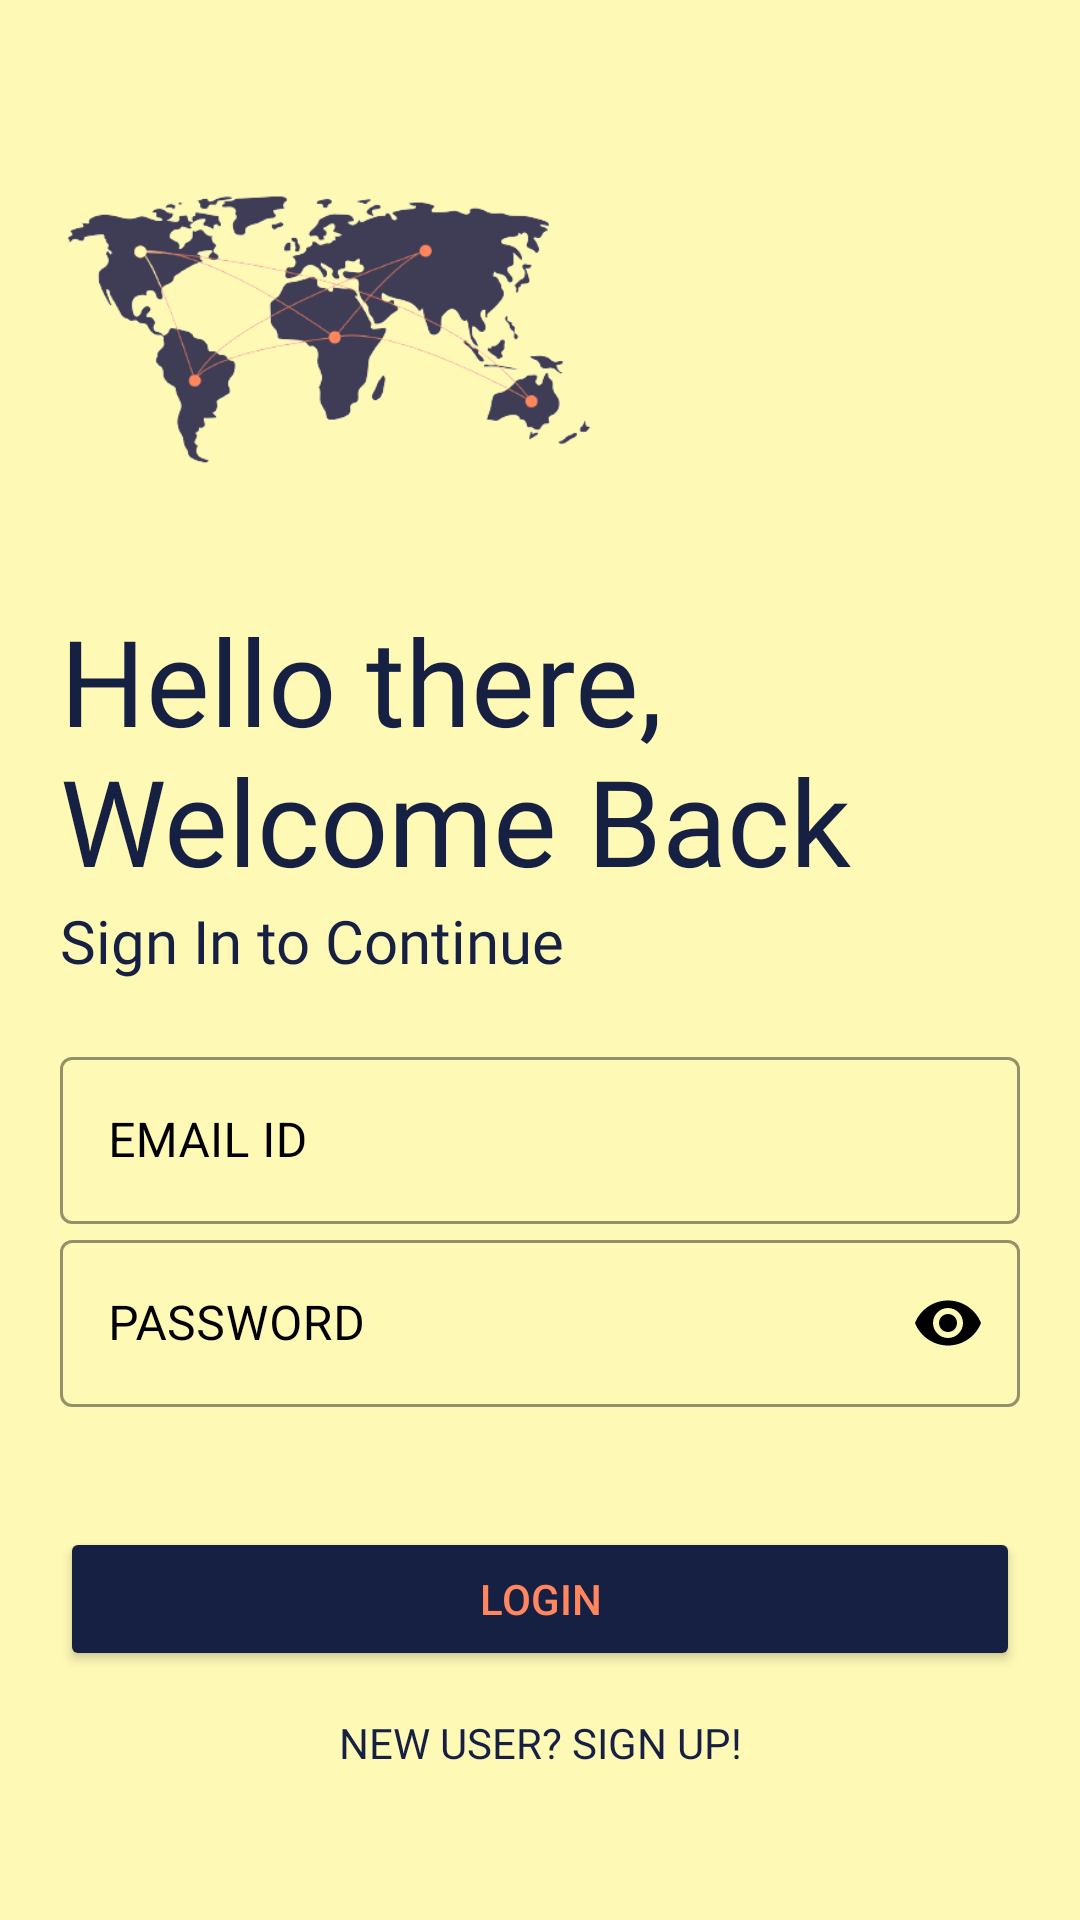

Layout XML and referenced resources for this Android screen:
<!-- AndroidManifest.xml: application theme Theme.JADE -->
<!-- res/layout/activity_loginscreen.xml -->
<?xml version="1.0" encoding="utf-8"?>
<LinearLayout xmlns:android="http://schemas.android.com/apk/res/android"
    xmlns:app="http://schemas.android.com/apk/res-auto"
    xmlns:tools="http://schemas.android.com/tools"
    android:layout_width="match_parent"
    android:layout_height="match_parent"
    tools:context=".Loginscreen"
    android:orientation="vertical"
    android:background="#FFF9B6"
    android:padding="20dp">

    <ImageView
        android:id="@+id/login_logo"
        android:layout_width="180dp"
        android:layout_height="180dp"
        android:transitionName="logo_name"
        android:src="@drawable/world" />

    <TextView
        android:id="@+id/login_text1"
        android:layout_width="wrap_content"
        android:layout_height="wrap_content"
        android:text="Hello there, Welcome Back"
        android:transitionName="logo_text"
        android:textSize="40sp"
        android:textColor="#152042"
        android:fontFamily="@font/andika" />

    <TextView
        android:id="@+id/login_text2"
        android:layout_width="wrap_content"
        android:layout_height="wrap_content"
        android:fontFamily="@font/antic"
        android:text="Sign In to Continue"
        android:transitionName="logo_desc"
        android:textColor="#152042"
        android:textSize="20sp" />

    <LinearLayout
        android:layout_width="match_parent"
        android:layout_height="wrap_content"
        android:layout_marginTop="20dp"
        android:layout_marginBottom="20dp"
        android:orientation="vertical">

        <com.google.android.material.textfield.TextInputLayout
            android:id="@+id/emailid"
            style="@style/Widget.MaterialComponents.TextInputLayout.OutlinedBox"
            android:layout_width="match_parent"
            android:layout_height="wrap_content"
            android:hint="EMAIL ID"
            android:textColorHint="@color/black"
            android:transitionName="email_tran"
            app:boxStrokeColor="#152042"
            app:hintTextColor="#000000">

            <com.google.android.material.textfield.TextInputEditText
                android:layout_width="match_parent"
                android:layout_height="wrap_content"
                android:inputType="textEmailAddress"
                android:textColor ="@color/black"/>

        </com.google.android.material.textfield.TextInputLayout>

        <com.google.android.material.textfield.TextInputLayout
            android:layout_width="match_parent"
            android:layout_height="wrap_content"
            android:id="@+id/password"
            android:transitionName="password_tran"
            android:hint="PASSWORD"
            app:passwordToggleTint = "@color/black"
            android:textColorHint="@color/black"
            app:boxStrokeColor="#152042"
            app:passwordToggleEnabled="true"
            style="@style/Widget.MaterialComponents.TextInputLayout.OutlinedBox">

            <com.google.android.material.textfield.TextInputEditText
                android:layout_width="match_parent"
                android:layout_height="wrap_content"
                android:textColor ="@color/black"
                android:inputType="textPassword" />

        </com.google.android.material.textfield.TextInputLayout>

        <Button
            android:id="@+id/login_btn"
            android:layout_width="match_parent"
            android:layout_height="wrap_content"
            android:text="LOGIN"
            android:backgroundTint="#152042"
            android:textColor="#FF865E"
            android:transitionName="login_tran"
            android:layout_marginTop="40dp"
            android:layout_marginBottom="5dp"/>

        <Button
            android:id="@+id/newsignup"
            android:layout_width="match_parent"
            android:layout_height="wrap_content"
            android:background="#00000000"
            android:text="New User? SIGN UP!"
            android:fontFamily="@font/antic"
            android:textColor="#152042"
            android:layout_gravity="right"
            android:elevation="0dp"
            android:transitionName="login_signup_tran"
            android:layout_margin="5dp"/>

    </LinearLayout>

</LinearLayout>
<!-- resources referenced by this layout -->
<resources>
  <color name="black">#FF000000</color>
  <!-- drawable world: png bitmap (drawable, 42323 bytes) -->
  <style name="Theme.JADE" parent="Theme.MaterialComponents.DayNight.NoActionBar">
          
          <item name="colorPrimary">@color/purple_500</item>
          <item name="colorPrimaryVariant">@color/purple_700</item>
          <item name="colorOnPrimary">@color/white</item>
          
          <item name="colorSecondary">@color/teal_200</item>
          <item name="colorSecondaryVariant">@color/teal_700</item>
          <item name="colorOnSecondary">@color/black</item>
          
          <item name="android:statusBarColor" tools:targetApi="l">@color/purple_200</item>
          
          <item name="android:windowContentTransitions">true</item>
      </style>
  <color name="purple_500">#FF6200EE</color>
  <color name="purple_700">#FF3700B3</color>
  <color name="white">#FFFFFFFF</color>
  <color name="teal_200">#FF03DAC5</color>
  <color name="teal_700">#FF018786</color>
  <color name="purple_200">#152042</color>
</resources>
